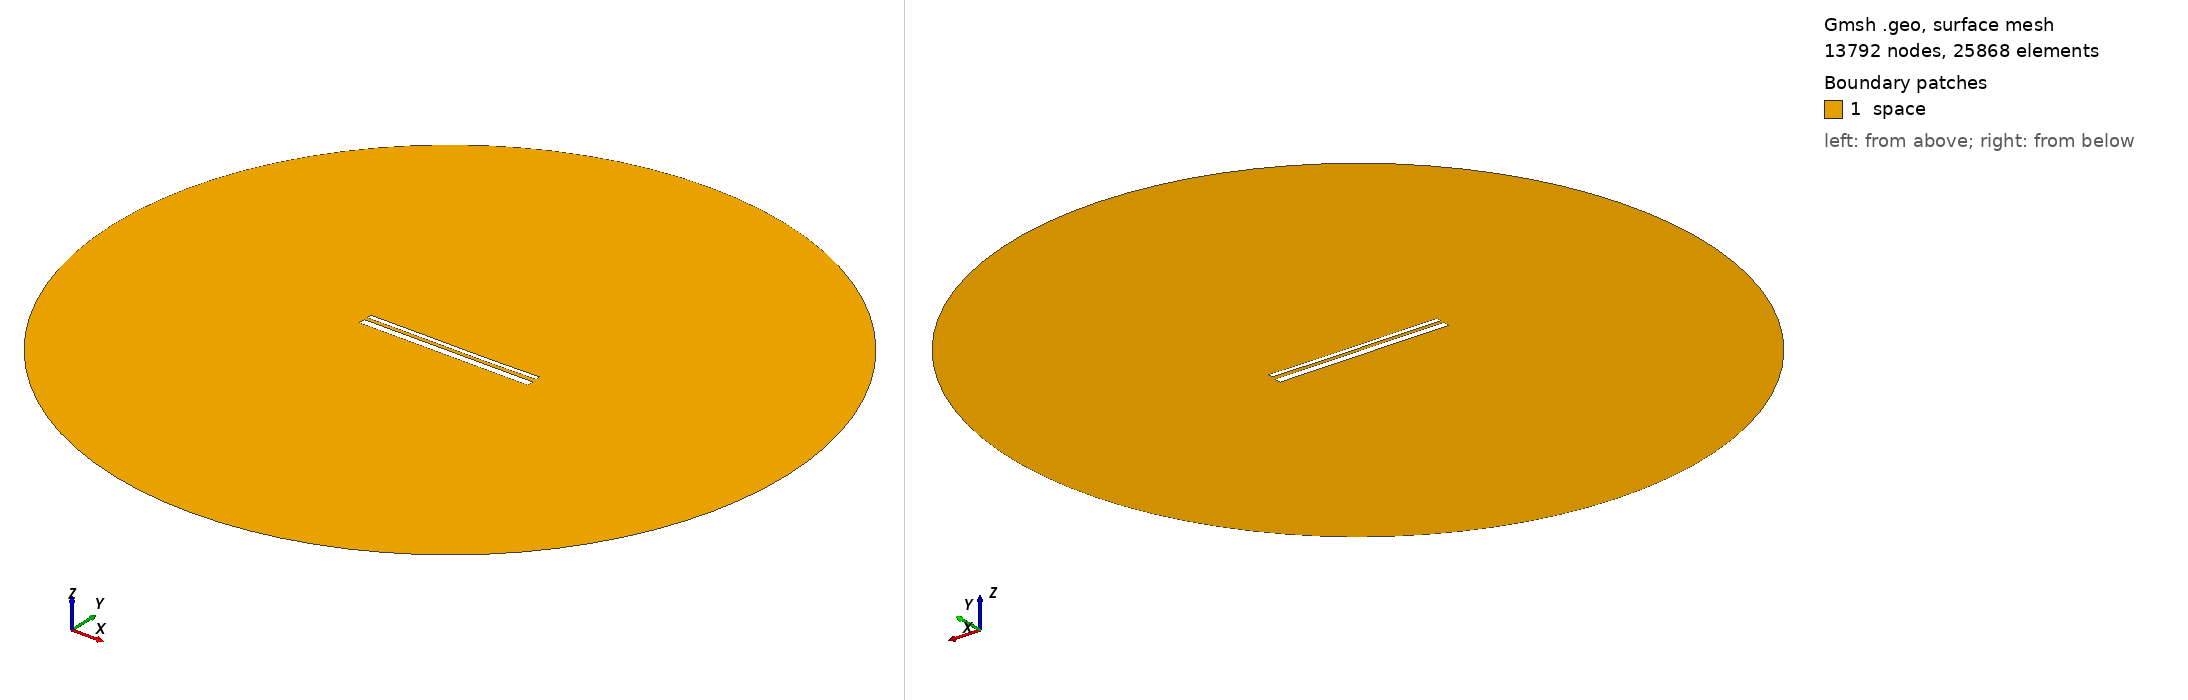

Gmsh geometry script, surface-meshed: 13792 nodes, 25868 surface elements. Boundary patches (legend numbers): 1 space. Left view from above one corner, right view from below the opposite corner. Legend entries are the model's physical surfaces. The drawing asked Gmsh for element sizes between 1% and 20% of the model's largest extent; the script's own settings can give other sizes.

=== 13043.geo (drawn) ===
//---------------------------------------
// Geometry kernel
//---------------------------------------

SetFactory("OpenCASCADE");



//---------------------------------------
// Parameters of the geometry
//---------------------------------------

// Overetch of the upper plate
overetch = 0.5;

// Distance between the plates
distance = 1.5;

// Discretization over the x axis (for the deformation)
nx = 50; 

// Length of the plate
L = 100 - overetch; 

// Number of modes
n = 4; 

// 1st mode coefficient
coeff(1) = 0.15;
beta(1) = 0.596864 * 3.1415926535 / L;

// 2nd mode coefficient
coeff(2) = -0.075;
beta(2) = 1.49418 * 3.1415926535 / L;

// 3rd mode coefficient
coeff(3) = 0.07499999999999998;
beta(3) = 2.50025 * 3.1415926535 / L;

// 4th mode coefficient
coeff(4) = 0.0;
beta(4) = 3.49999 * 3.1415926535 / L;



//---------------------------------------
// Upper plate (deformed rectangle)
//---------------------------------------

// Coordiantes of the upper plate
xmin = -50;
xmax = 50 - overetch;

// Height of the upper plate
yheight = 4 - 2 * overetch;

// Indexes of the points
UpperID[] = {};
LowerID[] = {};
LeftID[] = {};
RightID[] = {};

// Point index
p = 1;

// Horizontal edges
For i In {1:nx}
    x = xmin + (i-1)*(xmax - xmin)/(nx-1);

    y_bottom = distance / 2 + overetch;
    For j In {1:n}
        C = (Cosh(beta(j)*L) + Cos(beta(j)*L)) / (Sinh(beta(j)*L) + Sin(beta(j)*L));
        y_bottom  = y_bottom + coeff(j) * (Cosh(beta(j)*(x+50)) - Cos(beta(j)*(x+50)) - C * (Sinh(beta(j)*(x+50)) - Sin(beta(j)*(x+50))));
    EndFor

    y_top = y_bottom + yheight;

    Point(p) = {x, y_top, 0, 1.0};
    UpperID[i] = p;
    p = p + 1;

    Point(p) = {x, y_bottom, 0, 1.0};
    LowerID[i] = p;
    p = p + 1;
EndFor

// Create point lists
UpperPts[] = {}; LowerPts[] = {};
For i In {1:nx}
  UpperPts[] += {UpperID[i]};
  LowerPts[] += {LowerID[i]};
EndFor

// Build splines
Spline(1) = {UpperPts[]};
Spline(2) = {LowerPts[]};
Line(3) = {LowerPts[nx-1], UpperPts[nx-1]};
Line(4) = {LowerPts[0], UpperPts[0]};

// Build the plane surface
Curve Loop(1) = {2, 3, -1, -4};
Plane Surface(1) = {1};



//---------------------------------------
// Lower plate (rectangle)
//---------------------------------------

// Vertices
Point(1001) = {-50, -1, 0, 1.0};
Point(1002) = { 50, -1, 0, 1.0};
Point(1003) = { 50,  -5, 0, 1.0};
Point(1004) = {-50,  -5, 0, 1.0};

// Edges
Line(5) = {1001, 1002};
Line(6) = {1002, 1003};
Line(7) = {1003, 1004};
Line(8) = {1004, 1001};

// Plane surface
Line Loop(2) = {5, 6, 7, 8};
Plane Surface(2) = {2}; 



//---------------------------------------
// Outer (fictious) boundary
//---------------------------------------

// Points
Point(1005) = {0, 0, 0};       // Center
Point(1006) = {200, 0, 0};     // Start point
Point(1007) = {0, 200, 0};     // 90 degrees
Point(1008) = {-200, 0, 0};    // 180 degrees
Point(1009) = {0, -200, 0};    // 270 degrees

// Circle arcs (each needs start, center, end)
Circle(9) = {1006, 1005, 1007};
Circle(10) = {1007, 1005, 1008};
Circle(11) = {1008, 1005, 1009};
Circle(12) = {1009, 1005, 1006};

// Plane surface for the entire domain
Curve Loop(3) = {9, 10, 11, 12};
Surface(3) = {3};

// Subtract the plates from the whole domain to obtain the actual domain where we want to solve the equations
BooleanDifference{ Surface{3}; Delete; }{ Surface{1}; Surface{2}; Delete; }




//---------------------------------------
// Transfinite Lines/Curves
//---------------------------------------

// Set the number of points on the boundaries
r = 7;

// Plates
Transfinite Curve {1, 2} = 50*r Using Progression 1;
Transfinite Curve {3, 4} = 2*r Using Progression 1;
Transfinite Line {5, 7} = 50*r Using Progression 1;
Transfinite Line {6, 8} = 2*r Using Progression 1;

// Outer boundary
Transfinite Line {9, 10, 11, 12} = 20 Using Progression 1;



//---------------------------------------
// Physical groups
//---------------------------------------                

// Physical curves (boundaries)
Physical Line("force_segment", 10) = {2};
Physical Line("upper_plate", 11) = {1, 3, 4};
Physical Line("lower_plate", 12) = {5, 6, 7, 8};
Physical Line("boundary", 20) = {9, 10, 11, 12};

// Physical Surfaces
Physical Surface("space", 30) = {3};



//---------------------------------------
// 6. Generate the Mesh
//---------------------------------------

// 2D mesh generation
Mesh 2;
